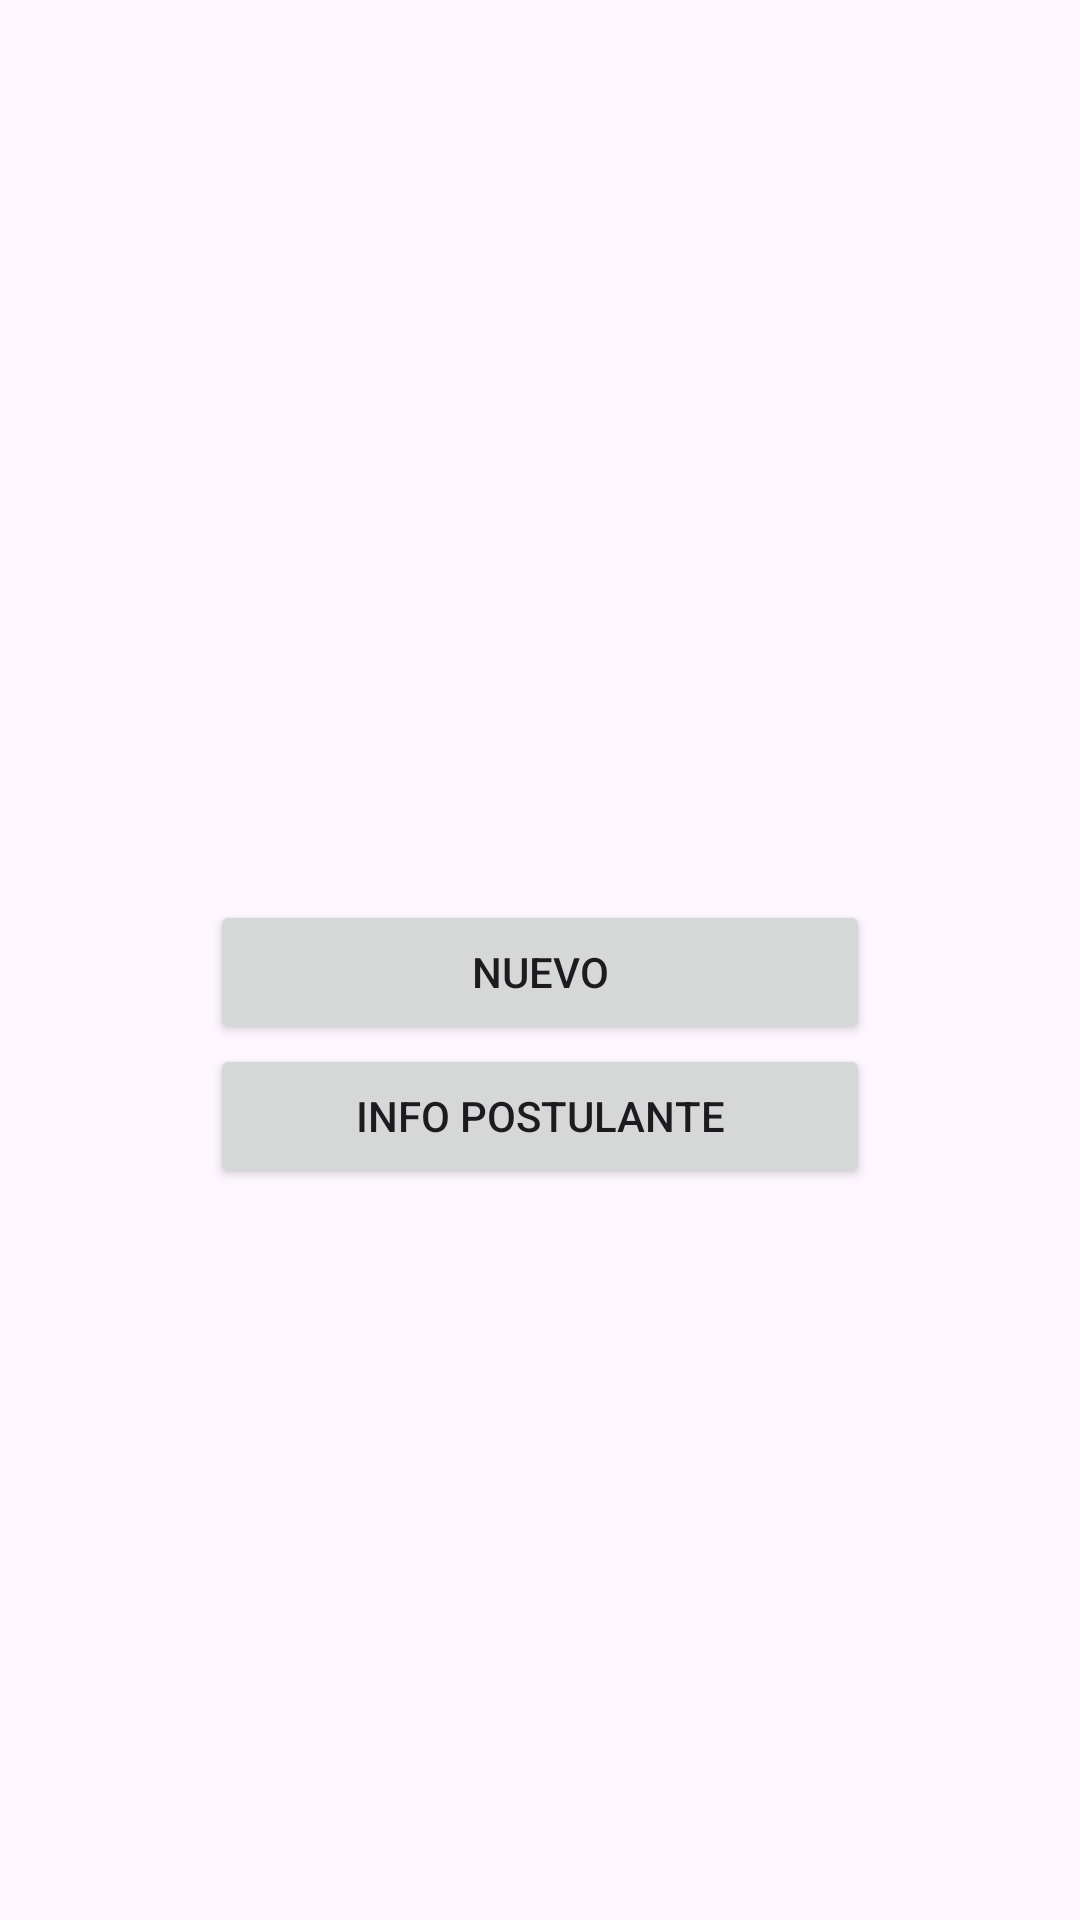

Layout XML and referenced resources for this Android screen:
<!-- AndroidManifest.xml: application theme Theme.Idnp_lab03_postulantes -->
<!-- res/layout/activity_menu.xml -->
<?xml version="1.0" encoding="utf-8"?>
<LinearLayout xmlns:android="http://schemas.android.com/apk/res/android"
    xmlns:tools="http://schemas.android.com/tools"
    android:layout_width="match_parent"
    android:layout_height="match_parent"
    android:orientation="vertical"
    android:gravity="center"
    tools:context=".MenuActivity">

    <TextView
        android:id="@+id/username_text_view"
        android:layout_width="wrap_content"
        android:layout_height="wrap_content"
        android:textSize="18sp"
        android:textStyle="bold"
        android:layout_marginTop="16dp"
        android:layout_marginBottom="16dp"
        android:gravity="center"
        />

    <Button
        android:id="@+id/new_button"
        android:layout_width="match_parent"
        android:layout_height="wrap_content"
        android:layout_marginStart="70dp"
        android:layout_marginEnd="70dp"
        android:gravity="center"
        android:text="Nuevo" />

    <Button
        android:id="@+id/info_button"
        android:layout_width="match_parent"
        android:layout_height="wrap_content"
        android:layout_marginStart="70dp"
        android:layout_marginEnd="70dp"
        android:gravity="center"
        android:text="Info Postulante" />

</LinearLayout>
<!-- resources referenced by this layout -->
<resources>
  <style name="Theme.Idnp_lab03_postulantes" parent="Base.Theme.Idnp_lab03_postulantes" />
  <style name="Base.Theme.Idnp_lab03_postulantes" parent="Theme.Material3.DayNight.NoActionBar">
          
          
      </style>
</resources>
